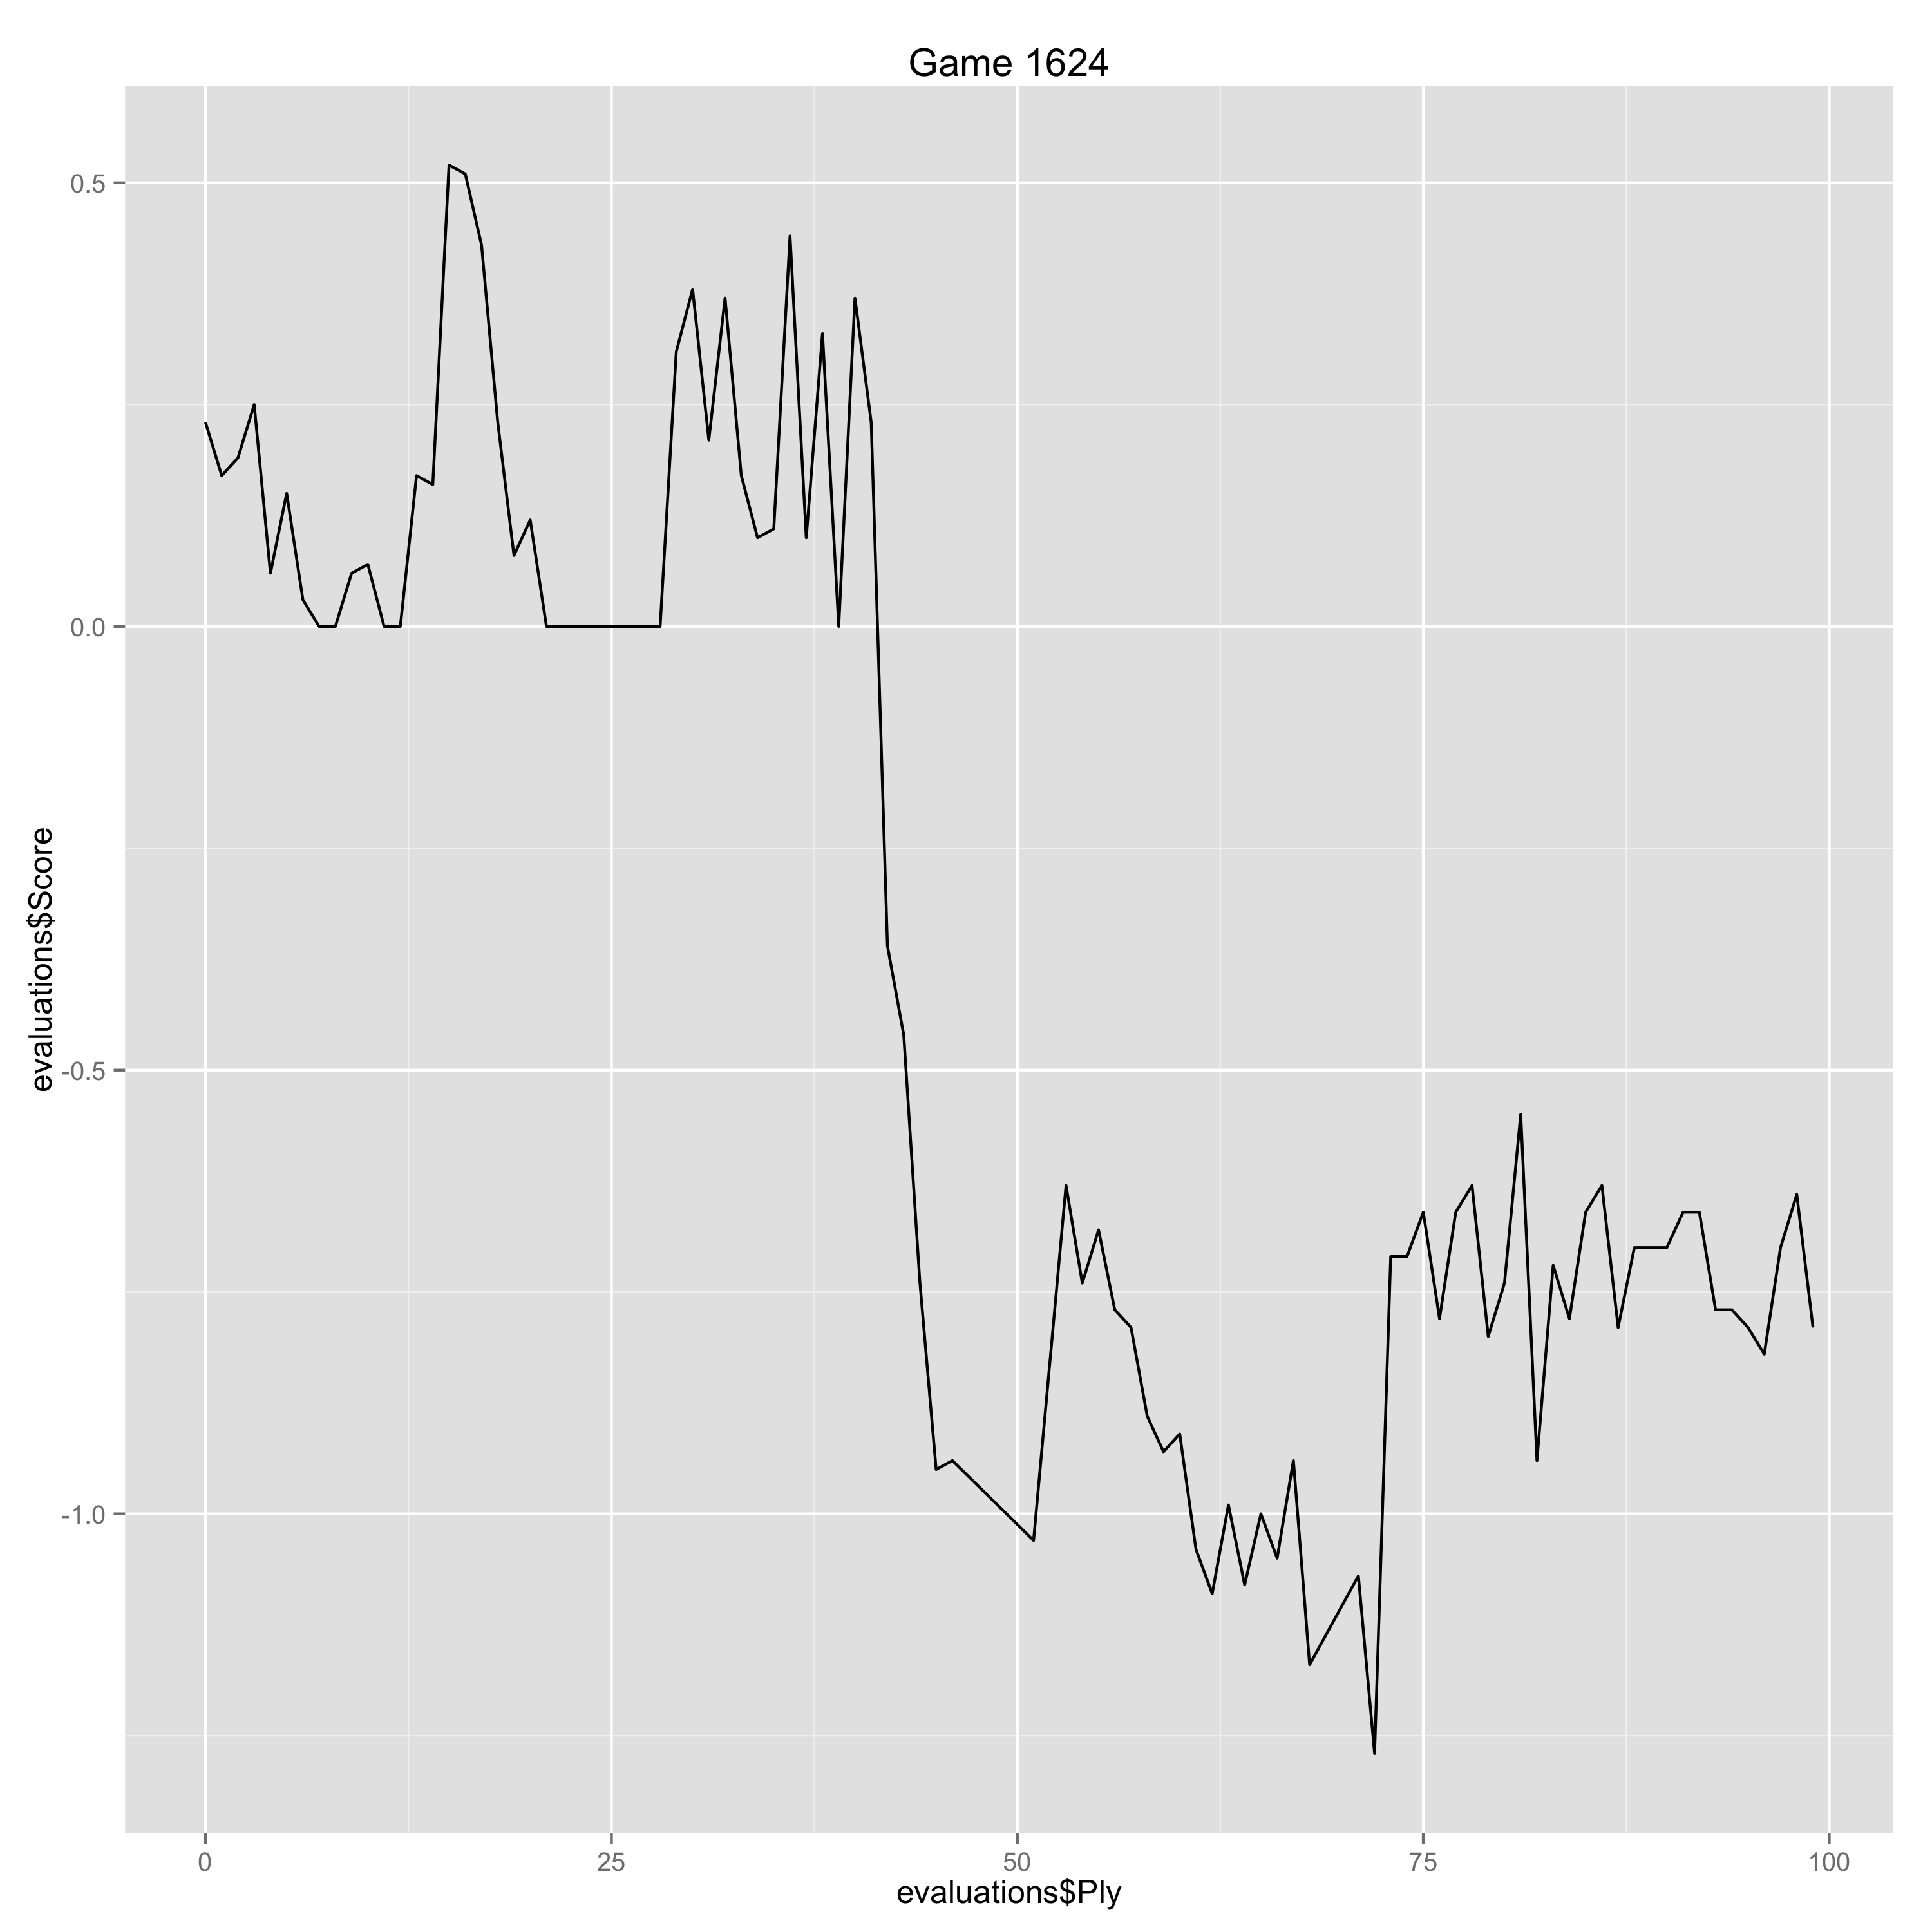

The table this chart was drawn from, first rows:
Ply, Move, White, Black, Score, Eval, Comment
0, [1], e4, , 0.23, 0.23, 
1, [1], , e6, 0.17, 0.06, 
2, [2], d4, , 0.19, 0.02, 
3, [2], , d5, 0.25, -0.06, 
4, [3], Nc3, , 0.06, -0.19, 
5, [3], , Nf6, 0.15, -0.09, 
6, [4], e5, , 0.03, -0.12, 
7, [4], , Nfd7, 0.0, 0.03, 
8, [5], f4, , 0.0, 0.0, 
9, [5], , c5, 0.06, -0.06, 
10, [6], Nf3, , 0.07, 0.01, 
11, [6], , Nc6, 0.0, 0.07, 
12, [7], Be3, , 0.0, 0.0, 
13, [7], , cxd4, 0.17, -0.17, 
14, [8], Nxd4, , 0.16, -0.01, 
15, [8], , Qb6, 0.52, -0.36, 
16, [9], Qd2, , 0.51, -0.01, 
17, [9], , Qxb2, 0.43, 0.08, 
18, [10], Rb1, , 0.23, -0.2, 
19, [10], , Qa3, 0.08, 0.15, 
20, [11], Bb5, , 0.12, 0.04, 
21, [11], , Nxd4, 0.0, 0.12, 
22, [12], Bxd4, , 0.0, 0.0, 
25, [13], , Bxd7, 0.0, 0.0, 
26, [14], Rb3, , 0.0, 0.0, 
27, [14], , Qe7, 0.0, 0.0, 
28, [15], Rxb7, , 0.0, 0.0, 
29, [15], , Qh4+, 0.31, -0.31, 
30, [16], Bf2, , 0.38, 0.07, 
31, [16], , Qd8, 0.21, 0.17, 
32, [17], Bb6, , 0.37, 0.16, 
33, [17], , Qc8, 0.17, 0.2, 
34, [18], Rc7, , 0.1, -0.07, 
35, [18], , Qd8, 0.11, -0.01, 
36, [19], Qd4, , 0.44, 0.33, 
37, [19], , Ba3, 0.1, 0.34, 
38, [20], Nb1, , 0.33, 0.23, 
39, [20], , Be7, 0.0, 0.33, 
40, [21], c4, , 0.37, 0.37, 
41, [21], , Rc8, 0.23, 0.14, 
42, [22], Rxc8, , -0.36, -0.59, 
43, [22], , Qxc8, -0.46, 0.1, 
44, [23], c5, , -0.74, -0.28, 
45, [23], , f6, -0.95, 0.21, 
46, [24], O-O, , -0.94, 0.01, 
51, [26], , Rxf1+, -1.03, 0.09, 
52, [27], Kxf1, , -0.83, 0.2, 
53, [27], , Qe8, -0.63, -0.2, 
54, [28], Nf3, , -0.74, -0.11, 
55, [28], , Qg6, -0.68, -0.06, 
56, [29], Kf2, , -0.77, -0.09, 
57, [29], , Qc2+, -0.79, 0.02, 
58, [30], Qd2, , -0.89, -0.1, 
59, [30], , Bxc5+, -0.93, 0.04, 
60, [31], Bxc5, , -0.91, 0.02, 
61, [31], , Qxc5+, -1.04, 0.13, 
62, [32], Nd4, , -1.09, -0.05, 
63, [32], , a5, -0.99, -0.1, 
64, [33], Qe3, , -1.08, -0.09, 
65, [33], , a4, -1.0, -0.08, 
... 32 more rows
